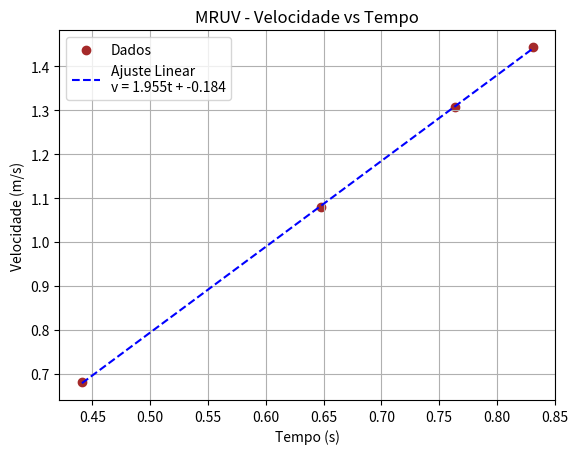

This chart was generated by the following Python code:
import matplotlib.pyplot as plt
import numpy as np

tempos_mruv = np.array([0.441, 0.648, 0.764, 0.831])
posicoes_mruv = np.array([0.450, 0.650, 0.800, 0.900])

velocidades_inst = np.array([0.680, 1.080, 1.308, 1.444])

# Ajuste linear
coef_vt = np.polyfit(tempos_mruv, velocidades_inst, 1)
reta_vt = np.poly1d(coef_vt)

plt.figure()
plt.scatter(tempos_mruv, velocidades_inst, color='brown', label='Dados')
plt.plot(tempos_mruv, reta_vt(tempos_mruv), color='blue', linestyle='--',
         label=f'Ajuste Linear\nv = {coef_vt[0]:.3f}t + {coef_vt[1]:.3f}')
plt.xlabel('Tempo (s)')
plt.ylabel('Velocidade (m/s)')
plt.title('MRUV - Velocidade vs Tempo')
plt.legend()
plt.grid(True)
plt.show()
